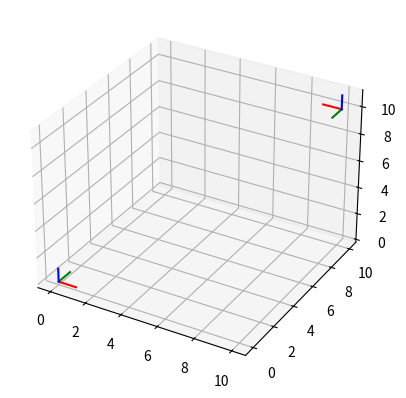

Recreate this plot in Python.
import numpy as np
import matplotlib.pyplot as plt
from scipy.spatial.transform import Rotation as R

def draw_pose(ax, pos, quat):
   r = np.array(R.from_quat(quat).as_matrix())
   x_ax = np.array([pos, pos + r[:, 0]])
   y_ax = np.array([pos, pos + r[:, 1]])
   z_ax = np.array([pos, pos + r[:, 2]])
   ax.plot(x_ax[:, 0], x_ax[:, 1], x_ax[:, 2], 'r')
   ax.plot(y_ax[:, 0], y_ax[:, 1], y_ax[:, 2], 'g')
   ax.plot(z_ax[:, 0], z_ax[:, 1], z_ax[:, 2], 'b')

ax = plt.figure().add_subplot(projection='3d')

draw_pose(ax, np.array([0, 0, 0]), [0, 0, 0, 1])
draw_pose(ax, np.array([10, 10, 10]), [0, 0, 1, 0])
plt.show()